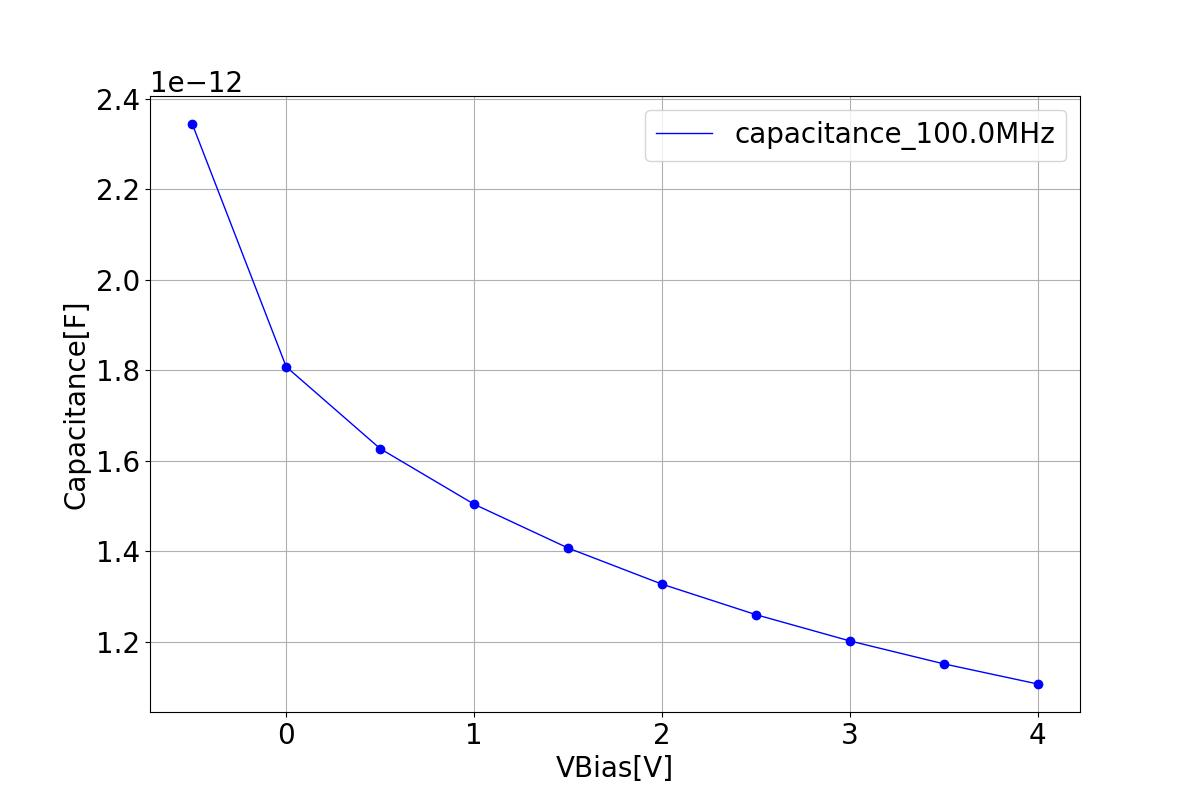

The table this chart was drawn from, first rows:
# voltage, capacitance
-0.5, 2.343724814061543e-12
0.000000, 1.807176943739875e-12
0.5, 1.626263329459237e-12
1, 1.503437488646797e-12
1.5, 1.406665213810020e-12
2, 1.326774022728982e-12
2.5, 1.259376073054010e-12
3, 1.201294903830911e-12
3.5, 1.150636272814835e-12
4, 1.106105567028240e-12
